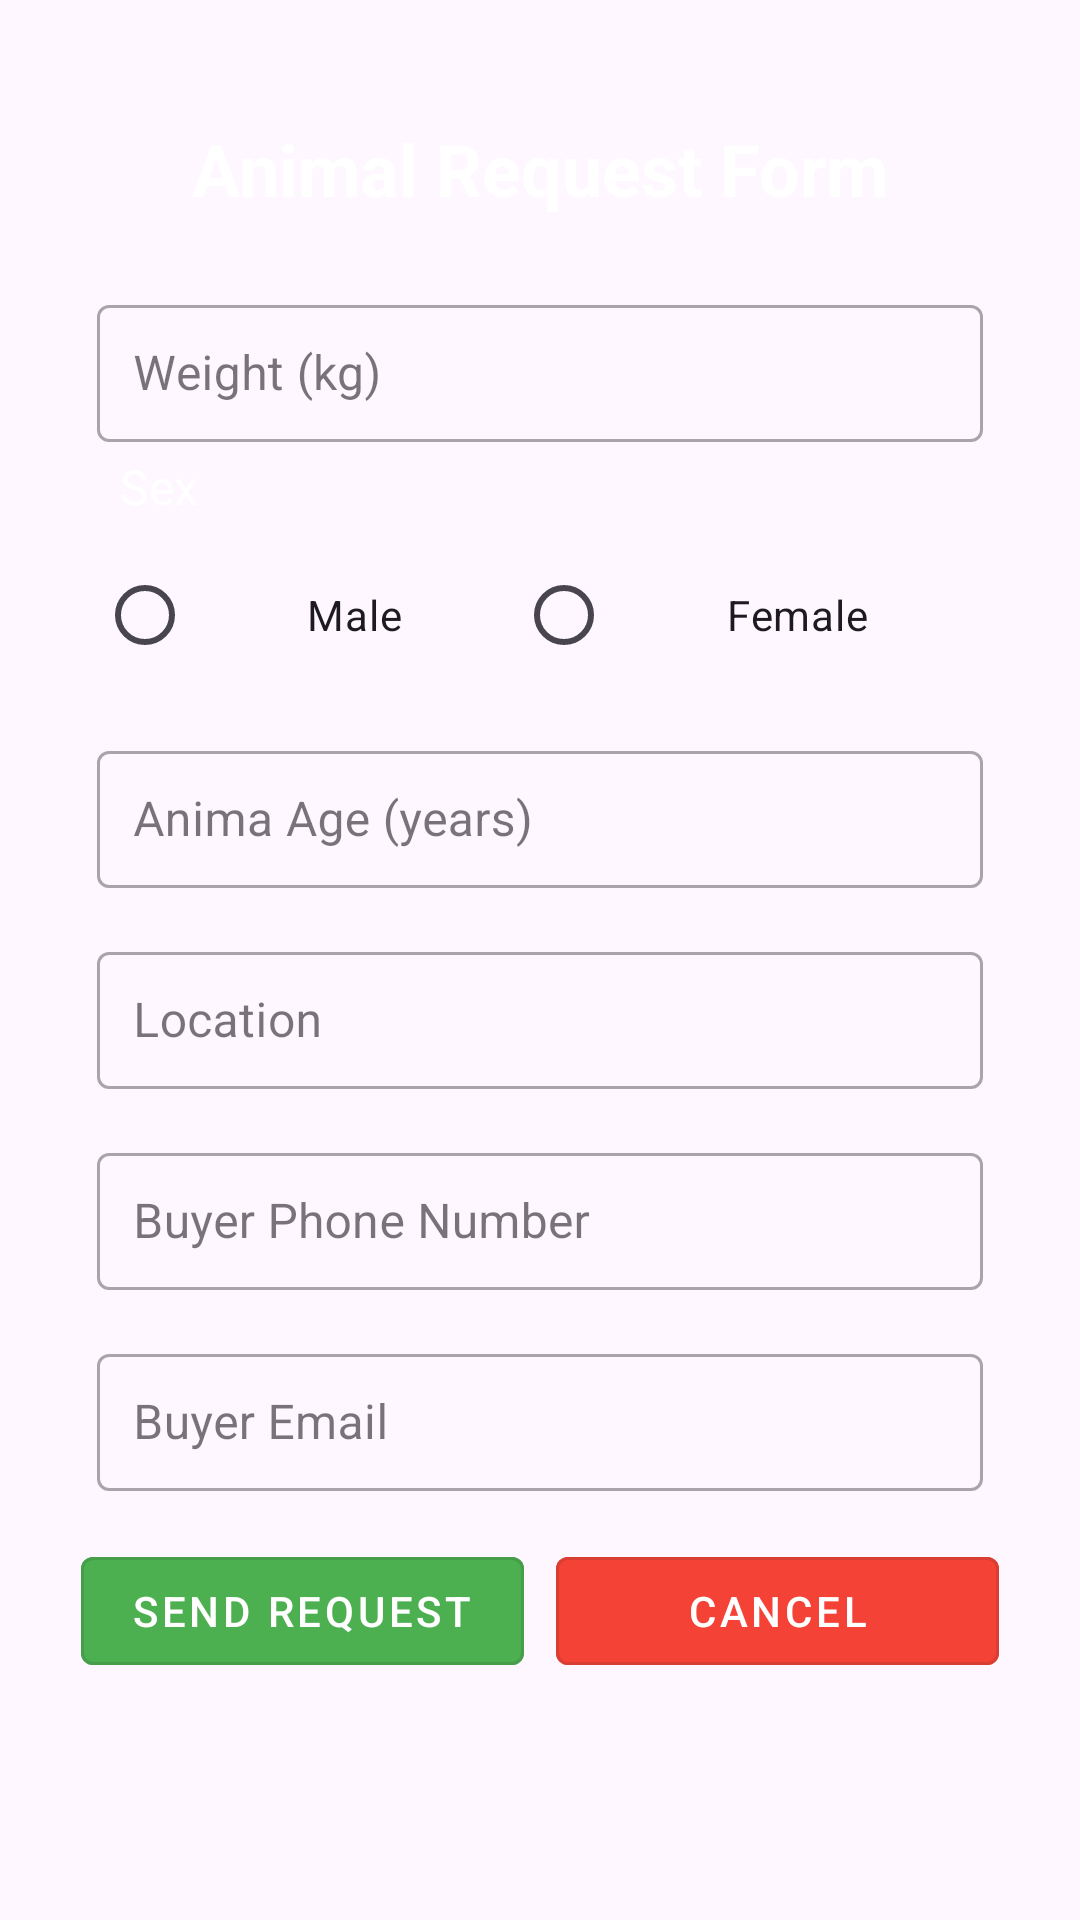

Reconstruct the res/layout file that produces this screen, plus the resources it refers to.
<!-- AndroidManifest.xml: application theme Theme.MIDTERMFINALPROJECT -->
<!-- res/layout/activity_buyer_make_order.xml -->
<?xml version="1.0" encoding="utf-8"?>
<androidx.constraintlayout.widget.ConstraintLayout xmlns:android="http://schemas.android.com/apk/res/android"
    xmlns:app="http://schemas.android.com/apk/res-auto"
    android:layout_width="match_parent"
    xmlns:tools="http://schemas.android.com/tools"
    android:id="@+id/main"
    android:layout_height="match_parent"
    tools:context=".BuyerMakeOrder"
    android:padding="16dp">

    
    <TextView
        android:id="@+id/titleTextView"
        android:layout_width="wrap_content"
        android:layout_height="wrap_content"
        android:text="Animal Request Form"
        android:textSize="24sp"
        android:textStyle="bold"
        android:textColor="#FFFFFF"
        app:layout_constraintTop_toTopOf="parent"
        app:layout_constraintStart_toStartOf="parent"
        app:layout_constraintEnd_toEndOf="parent"
        android:padding="8dp"
        android:layout_marginTop="16dp" />

    
    <com.google.android.material.textfield.TextInputLayout
        android:id="@+id/weightInputLayout"
        android:layout_width="0dp"
        android:layout_height="wrap_content"
        android:hint="Weight (kg)"
        app:layout_constraintTop_toBottomOf="@+id/titleTextView"
        app:layout_constraintStart_toStartOf="parent"
        app:layout_constraintEnd_toEndOf="parent"
        app:layout_constraintWidth_percent="0.9"
        android:layout_marginTop="16dp"
        style="@style/Widget.MaterialComponents.TextInputLayout.OutlinedBox">

        <com.google.android.material.textfield.TextInputEditText
            android:id="@+id/weightEditText"
            android:layout_width="match_parent"
            android:layout_height="wrap_content"
            android:inputType="numberDecimal"
            android:padding="12dp" />
    </com.google.android.material.textfield.TextInputLayout>

    

    <TextView
        android:id="@+id/sexLabelTextView"
        android:layout_width="wrap_content"
        android:layout_height="wrap_content"
        android:layout_marginStart="24dp"
        android:layout_marginTop="4dp"
        android:text="Sex"
        android:textColor="#FFFFFF"
        android:textSize="16sp"
        app:layout_constraintStart_toStartOf="parent"
        app:layout_constraintTop_toBottomOf="@+id/weightInputLayout" />

    <RadioGroup
        android:id="@+id/sexRadioGroup"
        android:layout_width="0dp"
        android:layout_height="wrap_content"
        android:orientation="horizontal"
        app:layout_constraintTop_toBottomOf="@+id/sexLabelTextView"
        app:layout_constraintStart_toStartOf="parent"
        app:layout_constraintEnd_toEndOf="parent"
        app:layout_constraintWidth_percent="0.9"
        android:layout_marginTop="8dp">

        <RadioButton
            android:id="@+id/maleRadioButton"
            android:layout_width="wrap_content"
            android:layout_height="wrap_content"
            android:text="Male"
            android:layout_weight="1"
            android:gravity="center"
            android:padding="8dp" />

        <RadioButton
            android:id="@+id/femaleRadioButton"
            android:layout_width="wrap_content"
            android:layout_height="wrap_content"
            android:text="Female"
            android:layout_weight="1"
            android:gravity="center"
            android:padding="8dp" />
    </RadioGroup>

    
    <com.google.android.material.textfield.TextInputLayout
        android:id="@+id/ageInputLayout"
        android:layout_width="0dp"
        android:layout_height="wrap_content"
        android:hint="Anima Age (years)"
        app:layout_constraintTop_toBottomOf="@+id/sexRadioGroup"
        app:layout_constraintStart_toStartOf="parent"
        app:layout_constraintEnd_toEndOf="parent"
        app:layout_constraintWidth_percent="0.9"
        android:layout_marginTop="16dp"
        style="@style/Widget.MaterialComponents.TextInputLayout.OutlinedBox">

        <com.google.android.material.textfield.TextInputEditText
            android:id="@+id/ageEditText"
            android:layout_width="match_parent"
            android:layout_height="wrap_content"
            android:inputType="number"
            android:padding="12dp" />
    </com.google.android.material.textfield.TextInputLayout>

    
    <com.google.android.material.textfield.TextInputLayout
        android:id="@+id/locationInputLayout"
        android:layout_width="0dp"
        android:layout_height="wrap_content"
        android:hint="Location"
        app:layout_constraintTop_toBottomOf="@+id/ageInputLayout"
        app:layout_constraintStart_toStartOf="parent"
        app:layout_constraintEnd_toEndOf="parent"
        app:layout_constraintWidth_percent="0.9"
        android:layout_marginTop="16dp"
        style="@style/Widget.MaterialComponents.TextInputLayout.OutlinedBox">

        <com.google.android.material.textfield.TextInputEditText
            android:id="@+id/locationEditText"
            android:layout_width="match_parent"
            android:layout_height="wrap_content"
            android:inputType="text"
            android:padding="12dp" />
    </com.google.android.material.textfield.TextInputLayout>

    
    <com.google.android.material.textfield.TextInputLayout
        android:id="@+id/buyerPhoneInputLayout"
        android:layout_width="0dp"
        android:layout_height="wrap_content"
        android:hint="Buyer Phone Number"
        app:layout_constraintTop_toBottomOf="@+id/locationInputLayout"
        app:layout_constraintStart_toStartOf="parent"
        app:layout_constraintEnd_toEndOf="parent"
        app:layout_constraintWidth_percent="0.9"
        android:layout_marginTop="16dp"
        style="@style/Widget.MaterialComponents.TextInputLayout.OutlinedBox">

        <com.google.android.material.textfield.TextInputEditText
            android:id="@+id/buyerPhoneEditText"
            android:layout_width="match_parent"
            android:layout_height="wrap_content"
            android:inputType="phone"
            android:padding="12dp" />
    </com.google.android.material.textfield.TextInputLayout>

    
    <com.google.android.material.textfield.TextInputLayout
        android:id="@+id/buyerEmailInputLayout"
        android:layout_width="0dp"
        android:layout_height="wrap_content"
        android:hint="Buyer Email"
        app:layout_constraintTop_toBottomOf="@+id/buyerPhoneInputLayout"
        app:layout_constraintStart_toStartOf="parent"
        app:layout_constraintEnd_toEndOf="parent"
        app:layout_constraintWidth_percent="0.9"
        android:layout_marginTop="16dp"
        style="@style/Widget.MaterialComponents.TextInputLayout.OutlinedBox">

        <com.google.android.material.textfield.TextInputEditText
            android:id="@+id/buyerEmailEditText"
            android:layout_width="match_parent"
            android:layout_height="wrap_content"
            android:inputType="textEmailAddress"
            android:padding="12dp" />
    </com.google.android.material.textfield.TextInputLayout>

    
    <com.google.android.material.button.MaterialButton
        android:id="@+id/sendButton"
        android:layout_width="0dp"
        android:layout_height="wrap_content"
        android:text="Send Request"
        android:backgroundTint="@color/green"
        android:textColor="#FFFFFF"
        app:layout_constraintTop_toBottomOf="@+id/buyerEmailInputLayout"
        app:layout_constraintStart_toStartOf="parent"
        app:layout_constraintEnd_toStartOf="@+id/cancelButton"
        app:layout_constraintWidth_percent="0.45"
        android:layout_marginTop="16dp"
        style="@style/Widget.MaterialComponents.Button.OutlinedButton" />

    
    <com.google.android.material.button.MaterialButton
        android:id="@+id/cancelButton"
        android:layout_width="0dp"
        android:layout_height="wrap_content"
        android:text="Cancel"
        android:backgroundTint="@color/red"
        android:textColor="#FFFFFF"
        app:layout_constraintTop_toBottomOf="@+id/buyerEmailInputLayout"
        app:layout_constraintStart_toEndOf="@+id/sendButton"
        app:layout_constraintEnd_toEndOf="parent"
        app:layout_constraintWidth_percent="0.45"
        android:layout_marginTop="16dp"
        style="@style/Widget.MaterialComponents.Button.OutlinedButton" />

    
    <ProgressBar
        android:id="@+id/progressBar"
        android:layout_width="wrap_content"
        android:layout_height="wrap_content"
        android:visibility="gone"
        app:layout_constraintTop_toTopOf="parent"
        app:layout_constraintBottom_toBottomOf="parent"
        app:layout_constraintStart_toStartOf="parent"
        app:layout_constraintEnd_toEndOf="parent" />
</androidx.constraintlayout.widget.ConstraintLayout>
<!-- resources referenced by this layout -->
<resources>
  <color name="green">#4CAF50</color>
  <color name="red">#F44336</color>
  <style name="Theme.MIDTERMFINALPROJECT" parent="Base.Theme.MIDTERMFINALPROJECT" />
  <style name="Base.Theme.MIDTERMFINALPROJECT" parent="Theme.Material3.DayNight.NoActionBar">
          
          
      </style>
</resources>
